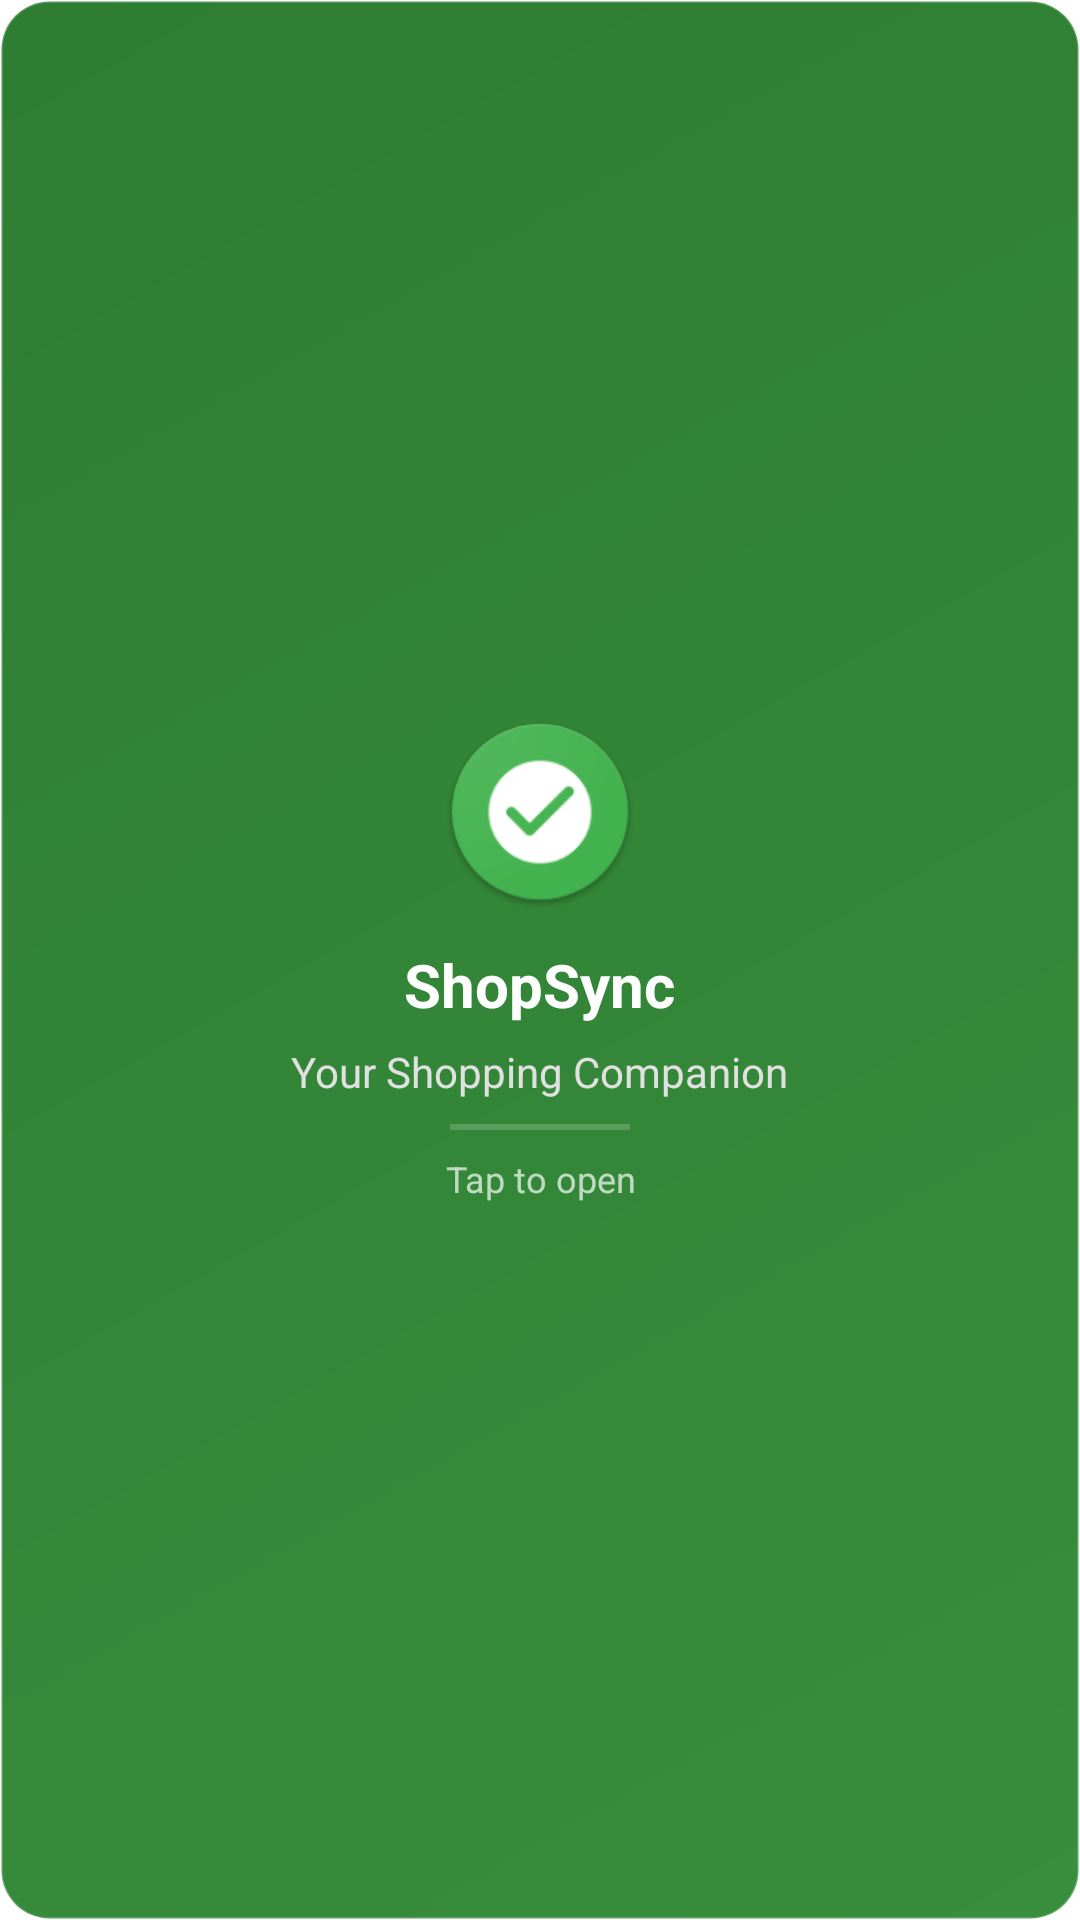

Reconstruct the res/layout file that produces this screen, plus the resources it refers to.
<!-- AndroidManifest.xml: fallback theme Theme.MaterialComponents.DayNight.NoActionBar -->
<!-- res/layout/shopsync_widget_large.xml -->
<?xml version="1.0" encoding="utf-8"?>
<LinearLayout xmlns:android="http://schemas.android.com/apk/res/android"
    android:id="@+id/widget_container"
    android:layout_width="match_parent"
    android:layout_height="match_parent"
    android:orientation="vertical"
    android:background="@drawable/widget_background_light"
    android:gravity="center"
    android:padding="20dp"
    android:clickable="true">

    <ImageView
        android:id="@+id/widget_icon"
        android:layout_width="64dp"
        android:layout_height="64dp"
        android:src="@mipmap/ic_launcher"
        android:layout_marginBottom="12dp" />

    <TextView
        android:id="@+id/widget_title"
        android:layout_width="wrap_content"
        android:layout_height="wrap_content"
        android:text="ShopSync"
        android:textSize="20sp"
        android:textStyle="bold"
        android:textColor="#FFFFFF"
        android:layout_marginBottom="6dp" />

    <TextView
        android:id="@+id/widget_subtitle"
        android:layout_width="wrap_content"
        android:layout_height="wrap_content"
        android:text="Your Shopping Companion"
        android:textSize="14sp"
        android:textColor="#E0E0E0"
        android:gravity="center" />

    <View
        android:layout_width="60dp"
        android:layout_height="2dp"
        android:background="#30FFFFFF"
        android:layout_marginTop="8dp"
        android:layout_marginBottom="8dp" />

    <TextView
        android:layout_width="wrap_content"
        android:layout_height="wrap_content"
        android:text="Tap to open"
        android:textSize="12sp"
        android:textColor="#B0FFFFFF"
        android:gravity="center" />

</LinearLayout>
<!-- resources referenced by this layout -->
<resources>
  <!-- drawable widget_background_light (drawable) -->
  <?xml version="1.0" encoding="utf-8"?>
  <shape xmlns:android="http://schemas.android.com/apk/res/android"
      android:shape="rectangle">
      <gradient
          android:startColor="#388E3C"
          android:endColor="#2E7D32"
          android:angle="135" />
      <corners android:radius="16dp" />
      <stroke
          android:width="1dp"
          android:color="#30FFFFFF" />
  </shape>
  <!-- mipmap ic_launcher: png bitmap (mipmap-hdpi, 5782 bytes) -->
</resources>
